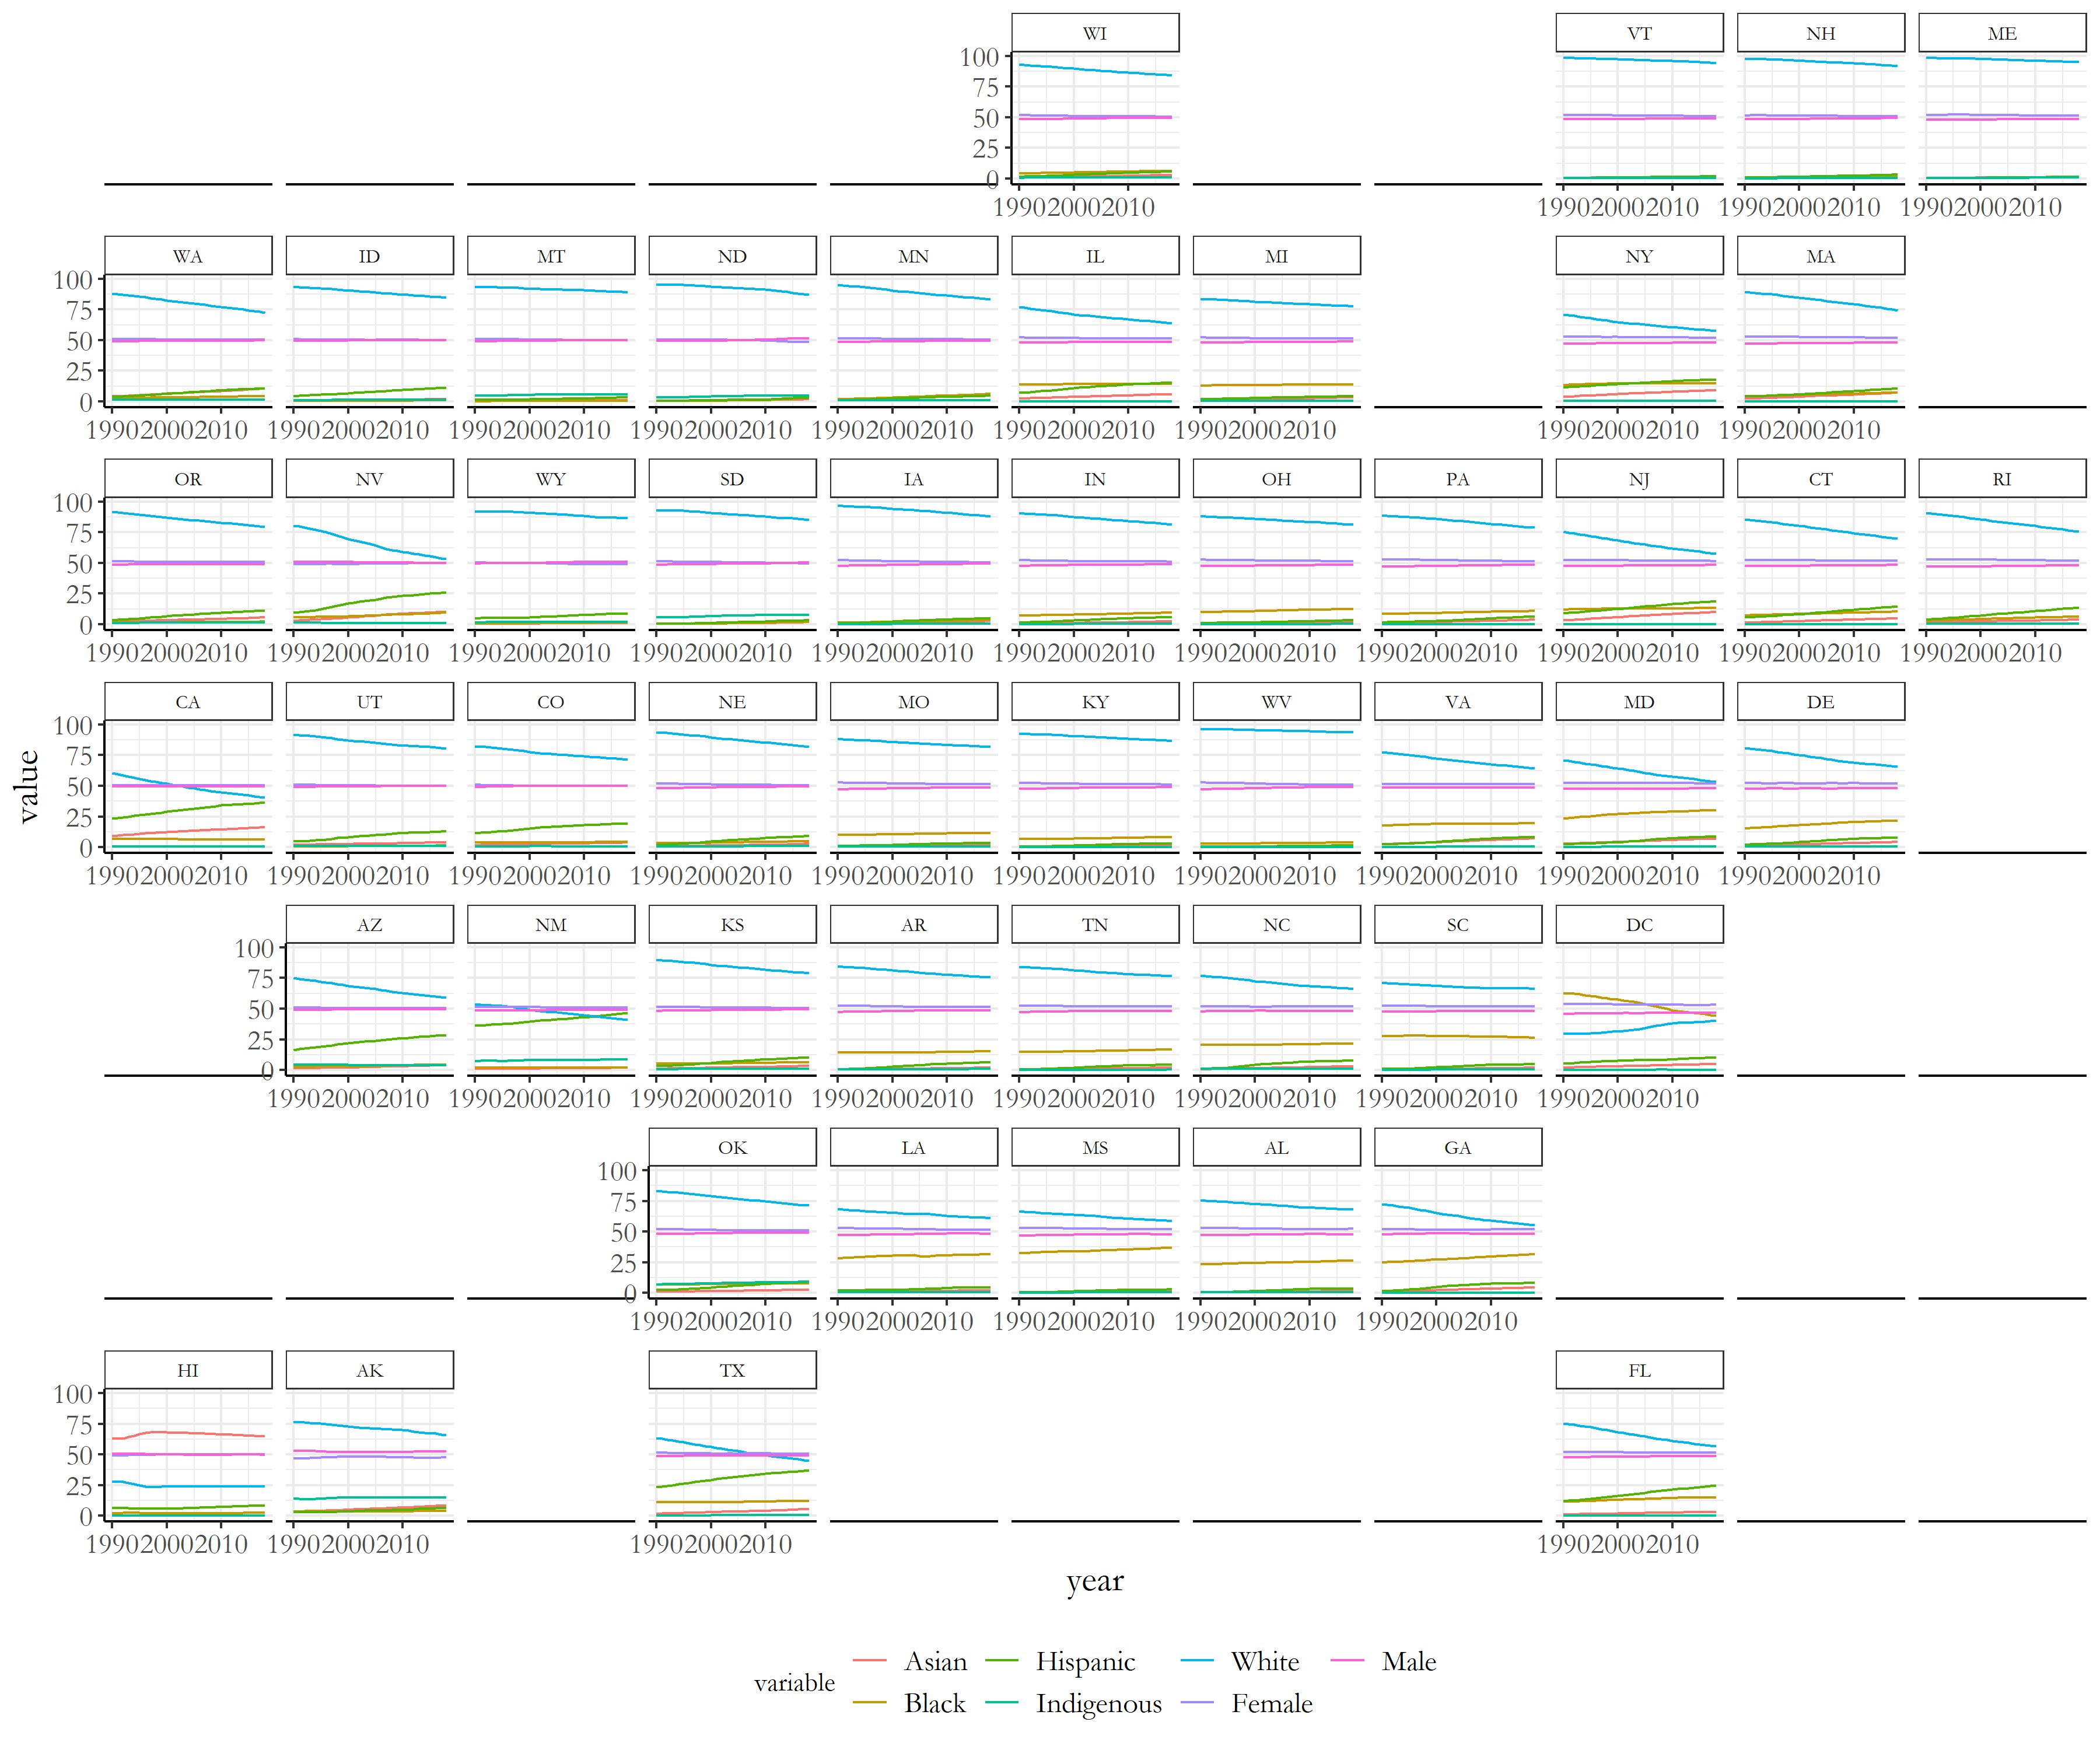

Write R code to recreate this figure.
library(tidyverse)
library(ggplot2)
library(statebins)
library("reshape2")
library(extrafont)
library(stargazer)
library(geofacet)
library(cowplot)
loadfonts(device = "win")

#####------------------------------------------------------#
##### Read and merge data ####
#####------------------------------------------------------#


blogGraphics_theme <- theme_bw()+
  theme(panel.border = element_blank(),
        text         = element_text(family = "Garamond"),
        plot.title   = element_text(size = 10, hjust = 0.5),
        axis.text    = element_text(size = 12),
        strip.text   = element_text(size = 8),
        axis.title   = element_text(size = 15),
        axis.line    = element_line(colour = "black"),
        strip.background =element_rect(fill="white"),
        legend.position = "bottom",
        legend.direction = "horizontal",
        legend.text = element_text(size = 12))

demog <- read_csv("Data/demographic_1990-2018.csv")
pvstate_df    <- read_csv("Data/popvote_bystate_1948-2016.csv")
pollstate_df  <- read_csv("Data/pollavg_bystate_1968-2016.csv")


### United States 2019 Population estimates
population_2020 <- read_csv("Data/2019_US_population_estimates.csv")

# calculate labels of piechart 
dat <- population_2020 %>% 
  arrange(desc(Race))
ggplot(dat, aes(x="", y=Population_Percent, fill = Race)) +
  geom_bar(stat="identity", width=1, color="white") +
  coord_polar("y", start=0) + theme_void() + 
  scale_fill_brewer(palette = "Paired") +
  theme(text = element_text(family = "Garamond", size = 18)) +
  labs(title = "2019 Census Estimates of United States Demographics")

ggsave("demographics_2019.png", height = 6, width = 8)

### Population changes by State
demog_df <- melt(demog, id.vars=c("year","state"), 
                 measure.vars =c("Asian", 
                                 "Black", 
                                 "Hispanic", 
                                 "Indigenous", 
                                 "White", 
                                 "Female", 
                                 "Male"))
ggplot(demog_df, aes(x = year, y = value, group=variable, color = variable)) +
  geom_line()+ blogGraphics_theme +
  facet_geo(~ state, scales="free_x")
  ylabs("Percentages")
  
ggsave("demographics.png", height = 10, width = 12)
  
### predictions with demographics
pvstate_df$state <- state.abb[match(pvstate_df$state, state.name)]
pollstate_df$state <- state.abb[match(pollstate_df$state, state.name)]

dat <- pvstate_df %>% 
  full_join(pollstate_df %>% 
              filter(weeks_left == 3) %>% 
              group_by(year,party,state) %>% 
              summarise(avg_poll=mean(avg_poll)),
            by = c("year" ,"state")) %>%
  left_join(demog %>%
              select(-c("total")),
            by = c("year" ,"state"))

dat$region <- state.division[match(dat$state, state.abb)]
demog$region <- state.division[match(demog$state, state.abb)]

dat_change <- dat %>%
  group_by(state) %>%
  mutate(Asian_change = Asian - lag(Asian, order_by = year),
         Black_change = Black - lag(Black, order_by = year),
         Hispanic_change = Hispanic - lag(Hispanic, order_by = year),
         Indigenous_change = Indigenous - lag(Indigenous, order_by = year),
         White_change = White - lag(White, order_by = year),
         Female_change = Female - lag(Female, order_by = year),
         Male_change = Male - lag(Male, order_by = year),
         age20_change = age20 - lag(age20, order_by = year),
         age3045_change = age3045 - lag(age3045, order_by = year),
         age4565_change = age4565 - lag(age4565, order_by = year),
         age65_change = age65 - lag(age65, order_by = year)
  )

mod_demog_change_D <- lm(D_pv2p ~ Black_change + Hispanic_change + Asian_change +
                         Female_change +
                         age3045_change + age4565_change + age65_change +
                         as.factor(region), data = dat_change)

mod_demog_change_R <- lm(R_pv2p ~ White_change + Male_change + Asian_change +
                           Hispanic_change +
                           age4565_change + age65_change +
                           as.factor(region), data = dat_change)


stargazer(mod_demog_change_D, header=FALSE, type='html', no.space = TRUE,
          column.sep.width = "3pt", font.size = "scriptsize", single.row = TRUE,
          keep = c(1:7, 62:66), omit.table.layout = "sn",
          title = "The electoral effects of demographic change (across states)",out = "forcastD.htm")
stargazer(mod_demog_change_R, header=FALSE, type='html', no.space = TRUE,
          column.sep.width = "3pt", font.size = "scriptsize", single.row = TRUE,
          keep = c(1:6, 62:66), omit.table.layout = "sn",
          title = "The electoral effects of demographic change (across states)",out = "forcastR.htm")

### Prediction of maps

# new data for 2020
demog_2020 <- subset(demog, year == 2018)
demog_2020 <- as.data.frame(demog_2020)
rownames(demog_2020) <- demog_2020$state
demog_2020 <- demog_2020[state.abb, ]

demog_2020_change <- demog %>%
  filter(year %in% c(2016, 2018)) %>%
  group_by(state) %>%
  mutate(Asian_change = Asian - lag(Asian, order_by = year),
         Black_change = Black - lag(Black, order_by = year),
         Hispanic_change = Hispanic - lag(Hispanic, order_by = year),
         Indigenous_change = Indigenous - lag(Indigenous, order_by = year),
         White_change = White - lag(White, order_by = year),
         Female_change = Female - lag(Female, order_by = year),
         Male_change = Male - lag(Male, order_by = year),
         age20_change = age20 - lag(age20, order_by = year),
         age3045_change = age3045 - lag(age3045, order_by = year),
         age4565_change = age4565 - lag(age4565, order_by = year),
         age65_change = age65 - lag(age65, order_by = year)
  ) %>%
  filter(year == 2018)
demog_2020_change <- as.data.frame(demog_2020_change)
rownames(demog_2020_change) <- demog_2020_change$state
demog_2020_change <- demog_2020_change[state.abb, ]

# prediction
predict(mod_demog_change_D, newdata = demog_2020_change) + # original model (mod_demog_change) parameters with new data for 2020 which predicts double hispanic vote turnout - Latino surge 
  (1.28-0.64)*demog_2020$Hispanic
his_original <- tibble(predict(mod_demog_change, newdata = demog_2020_change), state = state.abb, pred = `predict(mod_demog_change, newdata = demog_2020_change)`)
his1 <- tibble(predict(mod_demog_change, 
                       newdata = demog_2020_change) + 
                 (5.6946*0.01)*demog_2020$Black + (7.0143*0.01)*demog_2020$Female, 
               state = state.abb, pred = `+...`)
plot_original <- his_original %>%  ##`statebins` needs state to be character, not factor!
  mutate(state = as.character(state)) %>%
  ggplot(aes(state = state, fill = (pred >= 50))) +
  geom_statebins(lbl_size = 5, dark_lbl = "white", light_lbl = "black") +
  theme_statebins(base_family = "Garamond") +
  labs(title = "2020 Presidential Election Prediction",
       subtitle = "Historical demographic change effect, no predicted change in voter demographics",
       fill = "") +
  theme(legend.position = "none") +
  theme(text = element_text(family = "Garamond"),
        plot.title = element_text(size = 20),
        plot.subtitle = element_text(size = 10))
  

plot_1 <- his1 %>% 
  mutate(state = as.character(state)) %>% ##`statebins` needs state to be character, not factor!
  ggplot(aes(state = state, fill = (pred >= 50))) +
  geom_statebins(lbl_size = 5, dark_lbl = "white", light_lbl = "black") +
  theme_statebins(base_family = "Garamond") +
  labs(title = "2020 Presidential Election Prediction",
       subtitle = "Hypothetical Black and Female voters 1% demographic increases",
       fill = "") +
  theme(legend.position = "none")+
  theme(text = element_text(family = "Garamond"),
        plot.title = element_text(size = 20),
        plot.subtitle = element_text(size = 10))
  

plot_grid(plot_1,plot_original)
ggsave("demographics_electoralCollegeMap.png", height = 5, width = 12)



his_original$state <- state.name[match(his_original$state, state.abb)]
his1$state <- state.name[match(his1$state, state.abb)]

## Electoral college numbers
electoralCollege <- read.csv("Data/ElectoralCollegePost1948.csv")
electoralCollege %>% select(X,X2020) %>% 
  filter(!is.na(X2020)) %>% 
  mutate(state = X) %>% 
  left_join(his_original) %>%
  mutate(win = ifelse(pred > 50, "D","R")) %>%  
  group_by(win) %>% 
  summarize(X2020 = sum(X2020))

electoralCollege %>% select(X,X2020) %>% 
  filter(!is.na(X2020)) %>% 
  mutate(state = X) %>% 
  left_join(his1) %>%
  mutate(win = ifelse(pred > 50, "D","R")) %>%  
  group_by(win) %>% 
  summarize(X2020 = sum(X2020))
